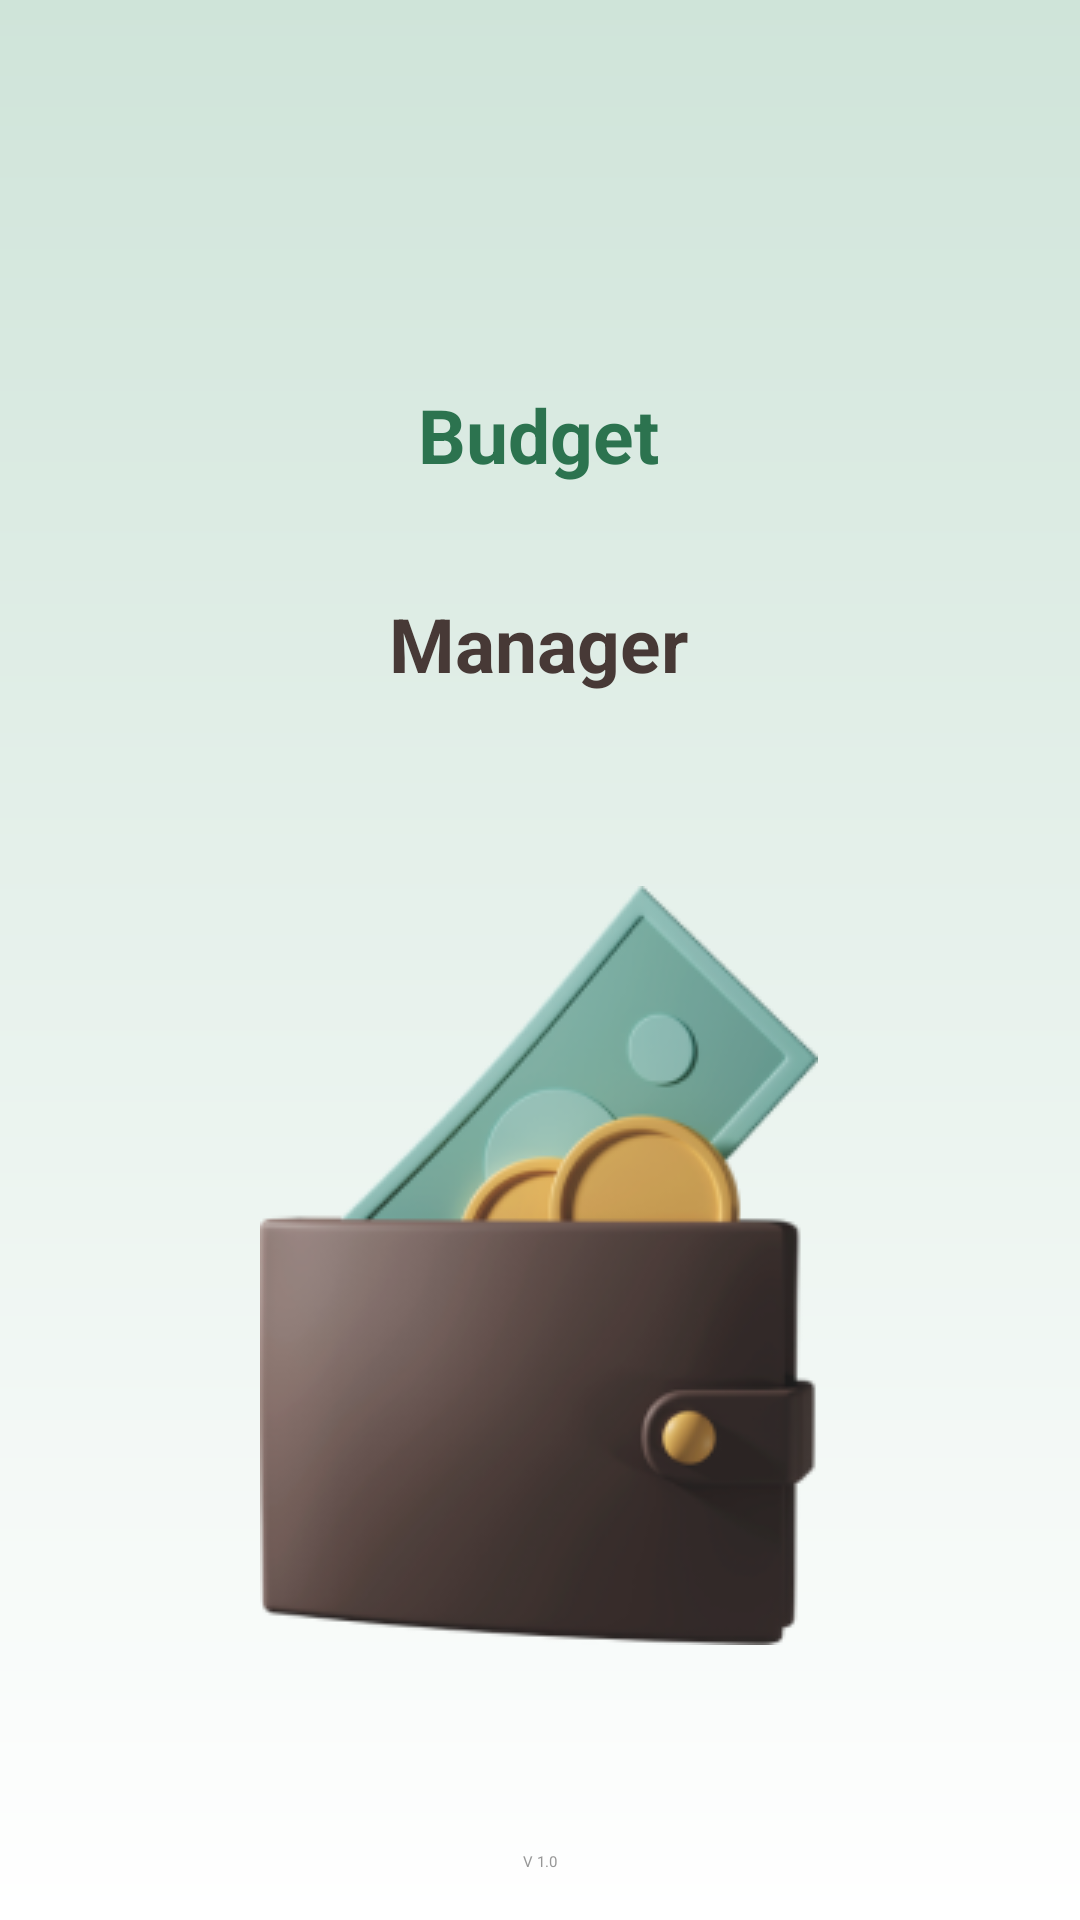

Android layout source for this screen:
<!-- AndroidManifest.xml: application theme Theme.BudgetManager -->
<!-- res/layout/activity_splash.xml -->
<?xml version="1.0" encoding="utf-8"?>
<androidx.constraintlayout.widget.ConstraintLayout
    xmlns:android="http://schemas.android.com/apk/res/android"
    xmlns:app="http://schemas.android.com/apk/res-auto"
    xmlns:tools="http://schemas.android.com/tools"
    android:layout_width="match_parent"
    android:layout_height="match_parent"
    tools:context=".ui.activity.splash.SplashActivity"
    android:background="@drawable/background">


    <TextView
        android:id="@+id/textView"
        android:layout_width="wrap_content"
        android:layout_height="wrap_content"
        android:layout_marginTop="@dimen/d_36"
        android:text="Manager"
        android:textColor="#473936"
        android:textSize="25sp"
        android:textStyle="bold"
        app:layout_constraintEnd_toEndOf="@+id/textView2"
        app:layout_constraintStart_toStartOf="@+id/textView2"
        app:layout_constraintTop_toBottomOf="@+id/textView2" />

    <TextView
        android:id="@+id/textView2"
        android:layout_width="wrap_content"
        android:layout_height="wrap_content"
        android:layout_marginTop="@dimen/d_128"
        android:text="Budget"
        android:textAppearance="@style/TextAppearance.AppCompat.Body1"
        android:textColor="#2C734F"
        android:textSize="25sp"
        android:textStyle="bold"
        app:layout_constraintEnd_toEndOf="parent"
        app:layout_constraintHorizontal_bias="0.498"
        app:layout_constraintStart_toStartOf="parent"
        app:layout_constraintTop_toTopOf="parent" />

    <TextView
        android:id="@+id/textView3"
        android:layout_width="wrap_content"
        android:layout_height="wrap_content"
        android:layout_marginBottom="@dimen/d_16"
        android:text="V 1.0"
        app:layout_constraintBottom_toBottomOf="parent"
        app:layout_constraintEnd_toEndOf="parent"
        app:layout_constraintStart_toStartOf="parent"
        android:textColor="#979797"/>

    <ImageView
        android:id="@+id/imageView"
        android:layout_width="wrap_content"
        android:layout_height="wrap_content"
        android:layout_marginTop="@dimen/d_64"
        android:src="@drawable/brown_wallet_with_money"
        app:layout_constraintEnd_toEndOf="@+id/textView"
        app:layout_constraintStart_toStartOf="@+id/textView"
        app:layout_constraintTop_toBottomOf="@+id/textView" />
</androidx.constraintlayout.widget.ConstraintLayout>
<!-- resources referenced by this layout -->
<resources>
  <dimen name="d_128">128dp</dimen>
  <dimen name="d_16">16dp</dimen>
  <dimen name="d_36">36dp</dimen>
  <dimen name="d_64">64dp</dimen>
  <!-- drawable background (drawable) -->
  <vector xmlns:android="http://schemas.android.com/apk/res/android"
      xmlns:aapt="http://schemas.android.com/aapt"
      android:width="428dp"
      android:height="926dp"
      android:viewportWidth="428"
      android:viewportHeight="926">
    <path
        android:pathData="M0,0h428v926h-428z">
      <aapt:attr name="android:fillColor">
        <gradient 
            android:startX="214"
            android:startY="0"
            android:endX="214"
            android:endY="926"
            android:type="linear">
          <item android:offset="0" android:color="#FFCFE4D9"/>
          <item android:offset="1" android:color="#FFFFFFFF"/>
        </gradient>
      </aapt:attr>
    </path>
  </vector>
  <!-- drawable brown_wallet_with_money: png bitmap (drawable, 36870 bytes) -->
</resources>
